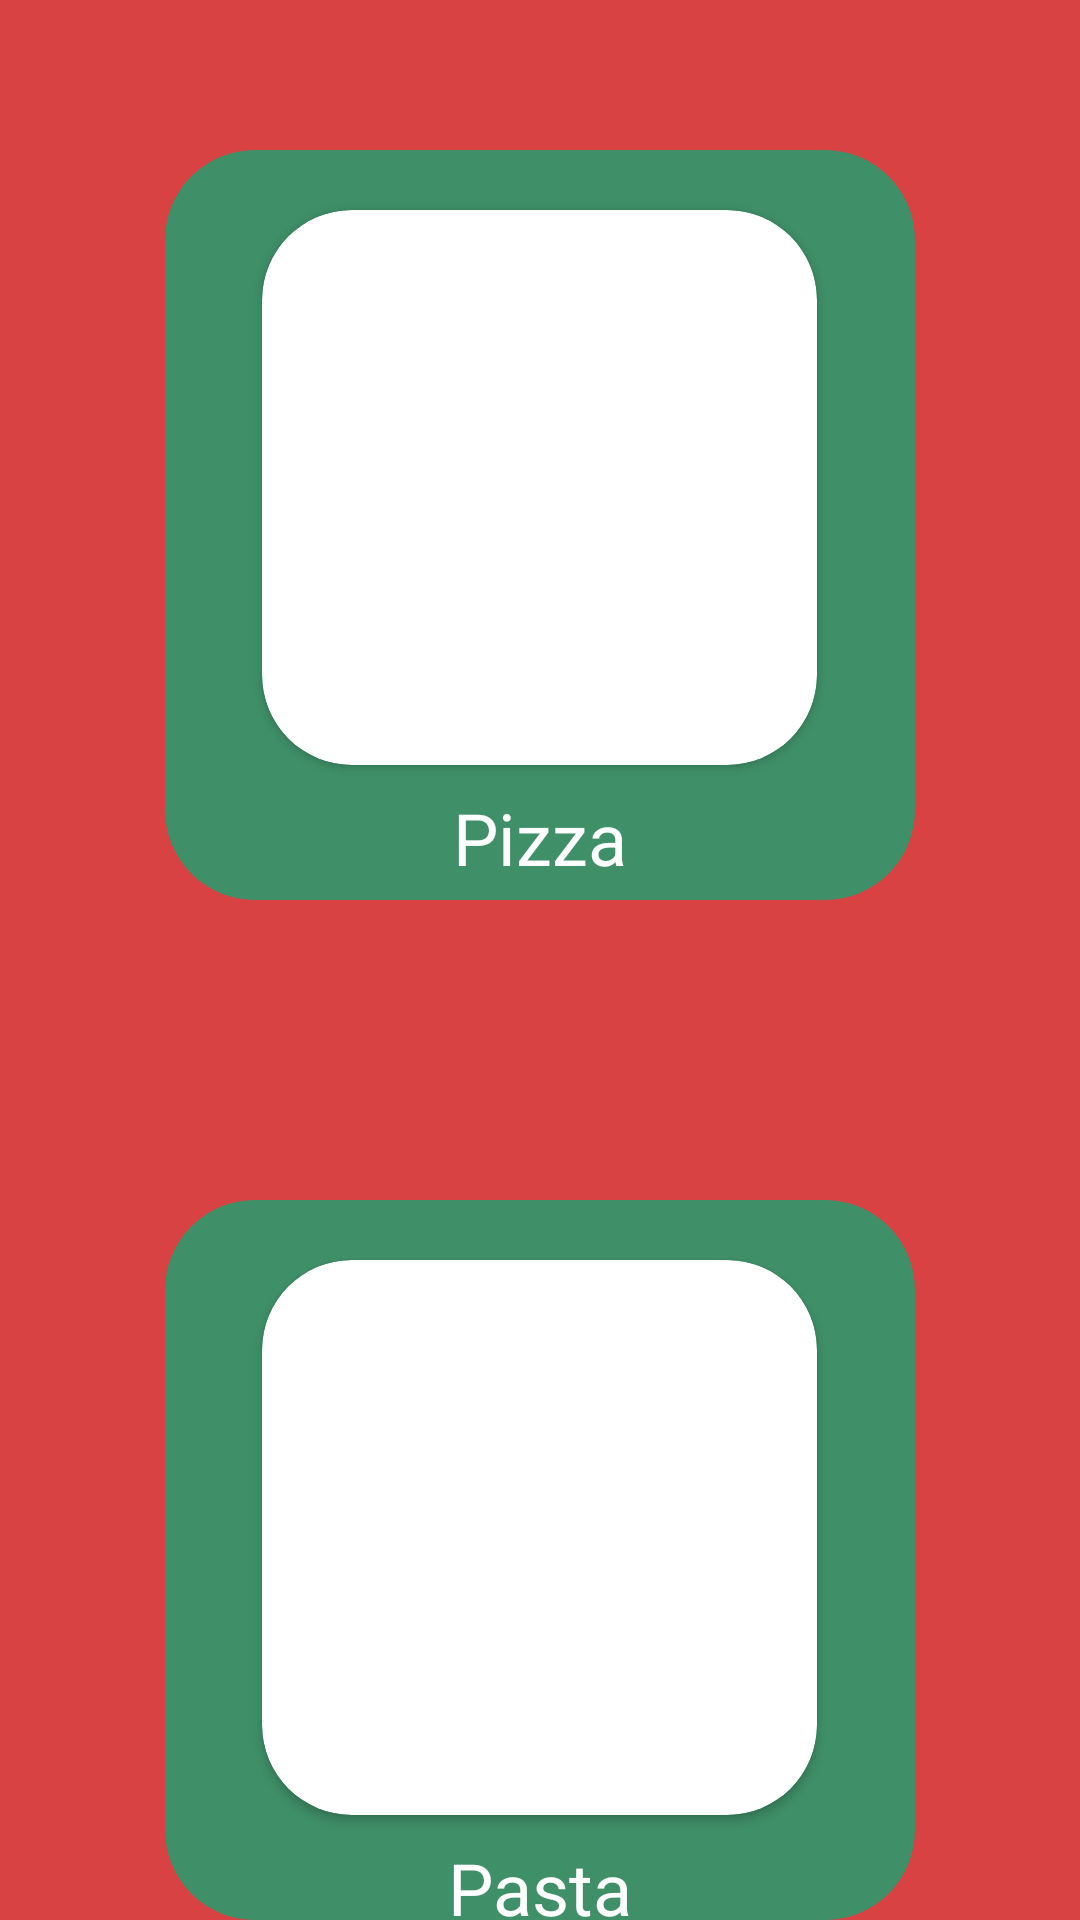

Here is an Android app screen rendered from its layout file. Give the layout XML and the strings, colors and styles it references.
<!-- AndroidManifest.xml: application theme Theme.PapaJohns -->
<!-- res/layout/activity_main.xml -->
<?xml version="1.0" encoding="utf-8"?>
<RelativeLayout
    xmlns:android="http://schemas.android.com/apk/res/android"
    xmlns:app="http://schemas.android.com/apk/res-auto"
    xmlns:tools="http://schemas.android.com/tools"
    android:layout_width="match_parent"
    android:layout_height="match_parent"
    tools:context=".MainActivity"
    android:background="@color/backaction"
    android:id="@+id/firstActivity">

    <RelativeLayout
        android:id="@+id/pizzasID"
        android:layout_width="250dp"
        android:layout_height="250dp"
        android:layout_centerHorizontal="true"
        android:background="@drawable/btn_pizza"
        android:layout_marginTop="50dp"
        android:onClick="pizzasShow">

        <androidx.cardview.widget.CardView
            android:id="@+id/imgPiz"
            android:layout_width="185dp"
            android:layout_height="185dp"
            android:layout_centerHorizontal="true"
            android:layout_marginTop="20dp"
            app:cardCornerRadius="30dp">

            <ImageView
                android:layout_width="wrap_content"
                android:layout_height="wrap_content"
                android:src="@drawable/picca"
                android:scaleType="centerCrop"/>
        </androidx.cardview.widget.CardView>

        <TextView
            android:layout_width="wrap_content"
            android:layout_height="wrap_content"
            android:text="Pizza"
            android:textSize="24sp"
            android:layout_below="@+id/imgPiz"
            android:layout_centerHorizontal="true"
            android:textColor="@color/white"
            android:layout_marginTop="8dp"/>
    </RelativeLayout>

    <RelativeLayout
        android:id="@+id/pastaID"
        android:layout_width="250dp"
        android:layout_height="250dp"
        android:layout_centerHorizontal="true"
        android:background="@drawable/btn_pizza"
        android:layout_marginTop="100dp"
        android:layout_below="@+id/pizzasID"
        android:onClick="pastasShow">

        <androidx.cardview.widget.CardView
            android:id="@+id/imgPasta"
            android:layout_width="185dp"
            android:layout_height="185dp"
            android:layout_centerHorizontal="true"
            android:layout_marginTop="20dp"
            app:cardCornerRadius="30dp">

            <ImageView
                android:layout_width="wrap_content"
                android:layout_height="wrap_content"
                android:src="@drawable/italyanskaya_pasta"
                android:scaleType="centerCrop"/>
        </androidx.cardview.widget.CardView>

        <TextView
            android:layout_width="wrap_content"
            android:layout_height="wrap_content"
            android:text="Pasta"
            android:textSize="24sp"
            android:layout_below="@+id/imgPasta"
            android:layout_centerHorizontal="true"
            android:textColor="@color/white"
            android:layout_marginTop="8dp"/>
    </RelativeLayout>
</RelativeLayout>
<!-- resources referenced by this layout -->
<resources>
  <color name="backaction">#D84242</color>
  <color name="white">#FFFFFFFF</color>
  <!-- drawable btn_pizza (drawable) -->
  <?xml version="1.0" encoding="utf-8"?>
  <shape android:shape="rectangle"
      xmlns:android="http://schemas.android.com/apk/res/android">
  
      <solid android:color="@color/back"/>
      <corners android:radius="30dp"/>
  </shape>
  <style name="Theme.PapaJohns" parent="Base.Theme.PapaJohns" />
  <color name="back">#3F8F68</color>
  <style name="Base.Theme.PapaJohns" parent="Theme.Material3.DayNight">
          
          
          <item name="actionBarStyle">
              @style/ActionBar1
          </item>
      </style>
  <style name="ActionBar1" parent="Widget.AppCompat.ActionBar.Solid">
          <item name="android:background">
              @color/back
          </item>
          <item name="background">
              @color/back
          </item>
      </style>
</resources>
